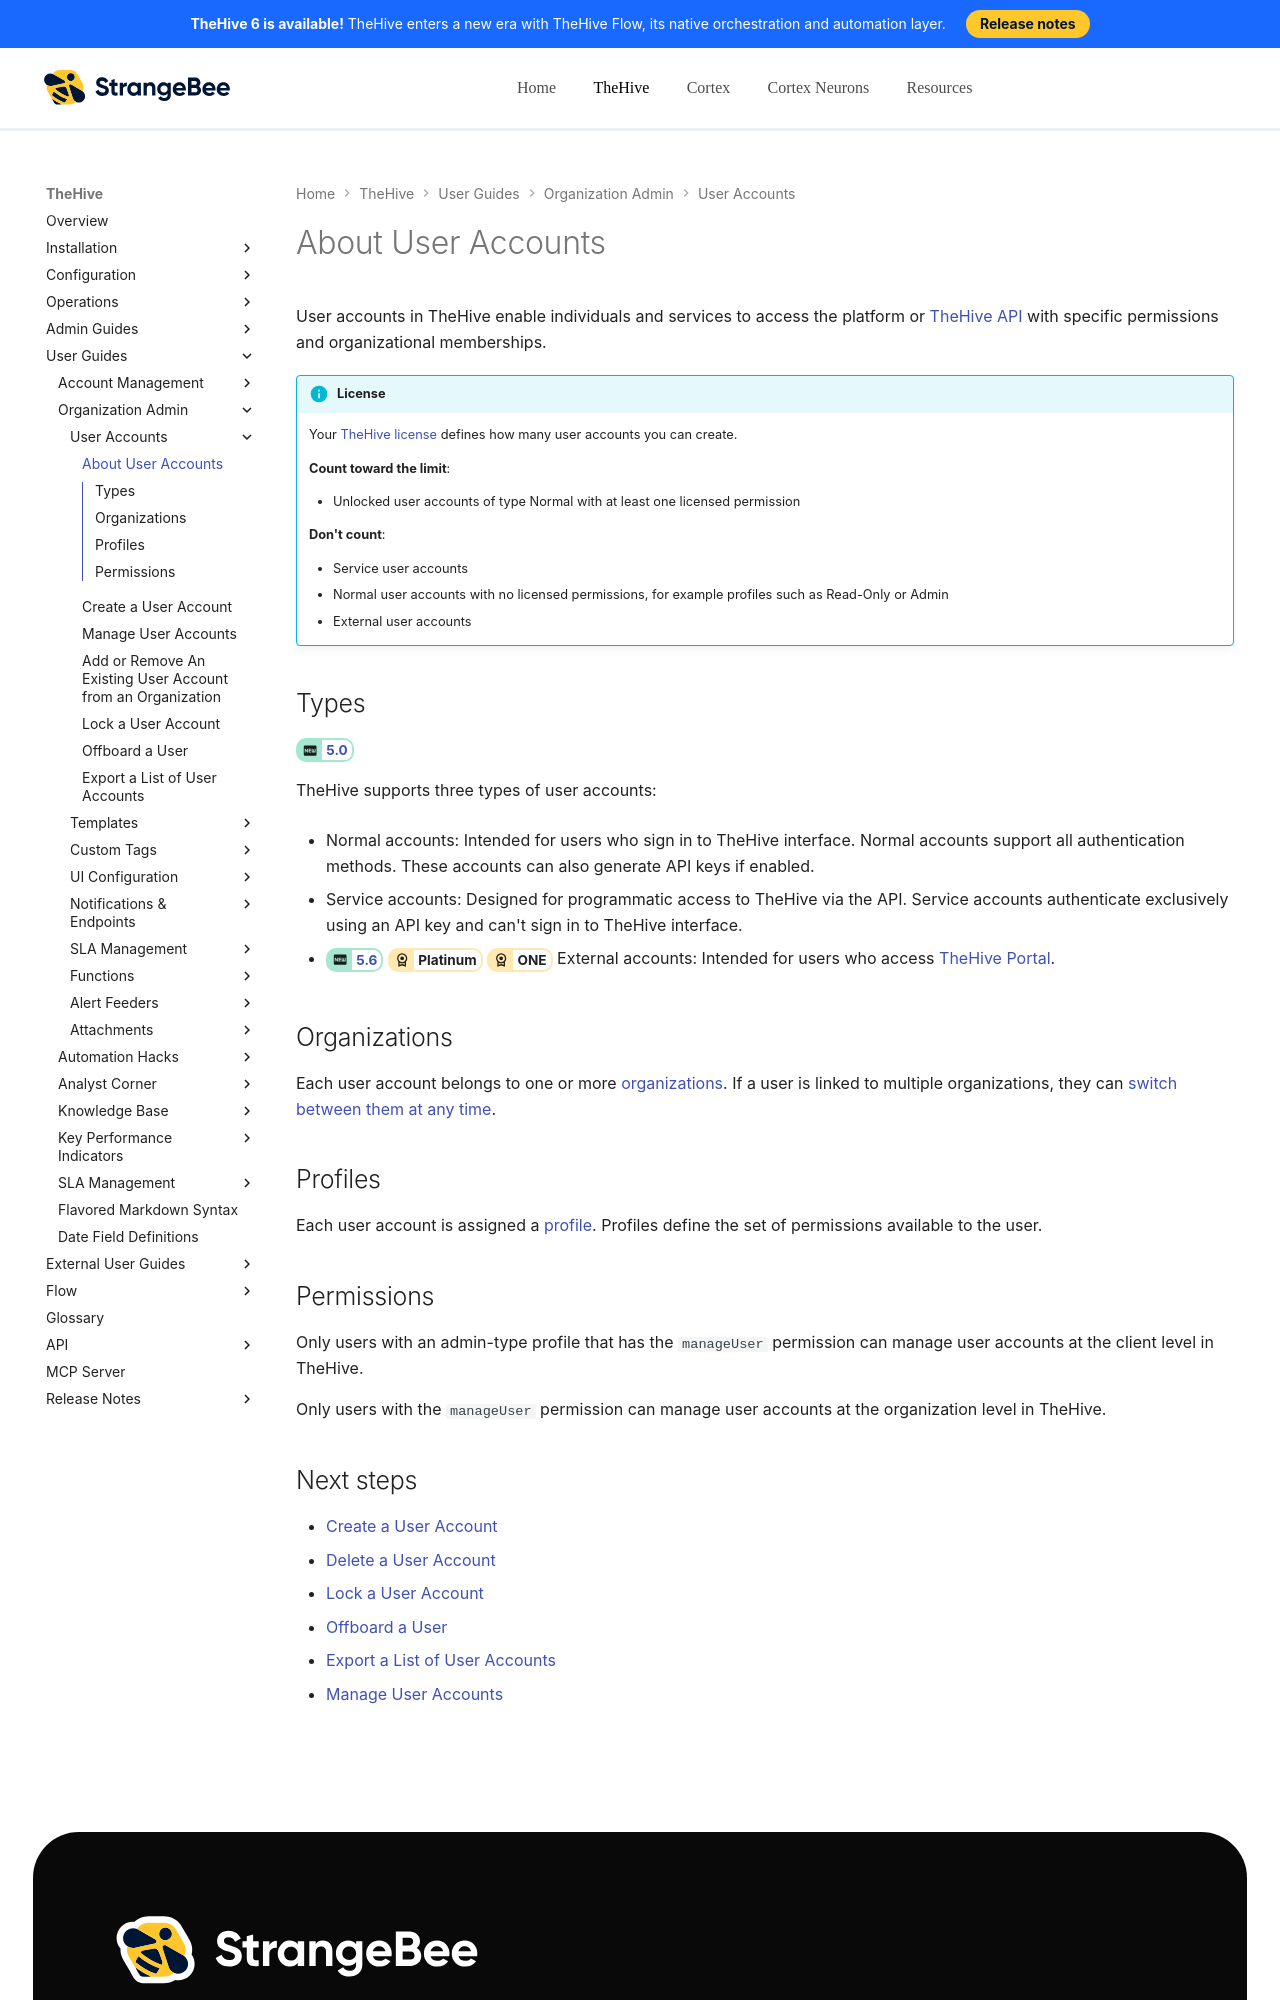

repository: StrangeBeeCorp/docs · page: thehive/user-guides/organization/configure-organization/manage-user-accounts/about-user-accounts/index.html · generator: mkdocs

# About User Accounts

User accounts in TheHive enable individuals and services to access the platform or [TheHive API](https://docs.strangebee.com/thehive/api-docs/){target=_blank} with specific permissions and organizational memberships.

{% include-markdown "includes/license-user-accounts.md" %}

## Types

<!-- md:version 5.0 -->

TheHive supports three types of user accounts:

* Normal accounts: Intended for users who sign in to TheHive interface. Normal accounts support all authentication methods. These accounts can also generate API keys if enabled.

* Service accounts: Designed for programmatic access to TheHive via the API. Service accounts authenticate exclusively using an API key and can't sign in to TheHive interface.

* <!-- md:version 5.6 --> <!-- md:license Platinum --> <!-- md:license ONE --> External accounts: Intended for users who access [TheHive Portal](../../../../administration/thehive-portal/about-thehive-portal.md).

## Organizations

Each user account belongs to one or more [organizations](../../../../administration/organizations/about-organizations.md). If a user is linked to multiple organizations, they can [switch between them at any time](../../../switch-organizations.md).

## Profiles

Each user account is assigned a [profile](../../../../administration/profiles/about-profiles.md). Profiles define the set of permissions available to the user.
